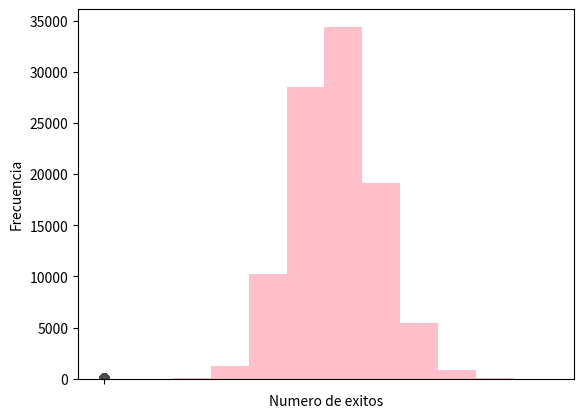

The script that saved this image:
# Path: ScriptPoisson.py
import numpy as np
import matplotlib.pyplot as plt
from scipy.stats import poisson
import statistics
import seaborn as sns


#Muestra 100
print("Muestra 100: \n ------------------------------------------")
cien = poisson.rvs(30, size =100) # Devuelve un listado del numero de exitos en 100 intentos con una probabilidad de 0.35 con distribucion binomial.

#Ejercicio 1 parte b
sns.boxplot(cien)
plt.ylabel('Numero de exitos') # Etiqueta el eje y.
plt.show()

#ejercicio 1 parte c
plt.hist(cien, color="blue")
plt.xlabel('Numero de exitos') # Etiqueta el eje x.
plt.ylabel('Frecuencia') # Etiqueta el eje y.
plt.show()

#Ejercicio 1 parte d
medianaCien =  statistics.median(cien)
print("Mediana de cien:", medianaCien)

modaCien = statistics.mode(cien)
print("Moda de cien:", modaCien)

#Ejercicio 1 parte e
# falta comparacion con emperanza teorica
mediaCien = statistics.mean(cien)
print("Media de cien:", mediaCien)

#Parte f
var_empirical = np.var(cien, ddof=1)
print("Varianza empírica:", var_empirical)

var_theoretical = np.var(cien)
print("Varianza teórica:", var_theoretical)

print("\n")
#Muestra 1000
print("Muestra 1000: \n ------------------------------------------")
mil = poisson.rvs(30, size =1000) # Devuelve un listado del numero de exitos en 1000 intentos con una probabilidad de 0.35.

#Ejercicio 1 parte b
sns.boxplot(mil)
plt.ylabel('Numero de exitos') # Etiqueta el eje y.
plt.show()

#parte c
plt.hist(mil, color="red")
plt.xlabel('Numero de exitos') # Etiqueta el eje x.
plt.ylabel('Frecuencia') # Etiqueta el eje y.
plt.show()

#Ejercicio 1 parte d
medianaMil= statistics.median(mil)
print("Mediana de mil:", medianaMil)

modaMil = statistics.mode(mil)
print("Moda de mil:", modaMil)

#Ejercicio 1 parte e
# falta comparacion con emperanza teorica
mediaMil = statistics.mean(mil)
print("Media de mil:", mediaMil)

#Parte f
var_empirical = np.var(mil, ddof=1)
print("Varianza empírica:", var_empirical)

var_theoretical = np.var(mil)
print("Varianza teórica:", var_theoretical)

print("\n")
#Muestra 10000
print("Muestra 10.000: \n ------------------------------------------")
diezmil = poisson.rvs(30, size =10000) # Devuelve un listado del numero de exitos en 10000 intentos con una probabilidad de 0.35.

#Ejercicio 1 parte b

sns.boxplot(diezmil)
plt.ylabel('Numero de exitos') # Etiqueta el eje y.
plt.show()

#parte c
plt.hist(diezmil, color="yellow")
plt.xlabel('Numero de exitos') # Etiqueta el eje x.
plt.ylabel('Frecuencia') # Etiqueta el eje y.
plt.show()

#parte d
medianaDiezmil = statistics.median(diezmil)
print("Mediana de diezmil:", medianaDiezmil)

modaDiezmil = statistics.mode(diezmil)
print("Moda de diezmil:", modaDiezmil)

#Ejercicio 1 parte e
# falta comparacion con emperanza teorica

mediaDiezmil = statistics.mean(diezmil)
print("Media de diezmil:", mediaDiezmil)

#Parte f
var_empirical = np.var(diezmil, ddof=1)
print("Varianza empírica:", var_empirical)

var_theoretical = np.var(diezmil)
print("Varianza teórica:", var_theoretical)

print("\n")
#Muestra 100000
print("Muestra 100.000: \n ------------------------------------------")
cienmil = poisson.rvs(30, size =100000) # Devuelve un listado del numero de exitos en 100000 intentos con una probabilidad de 0.35.

#Ejercicio 1 parte b
sns.boxplot(cienmil)
plt.ylabel('Numero de exitos') # Etiqueta el eje y.
plt.show()


#parte c
plt.hist(cienmil, color="pink")
plt.xlabel('Numero de exitos') # Etiqueta el eje x.
plt.ylabel('Frecuencia') # Etiqueta el eje y.
plt.show()

#parte d
medianaCienmil = statistics.median(cienmil)
print("Mediana de cienmil:", medianaCienmil)

modaCienmil = statistics.mode(cienmil)
print("Moda de cienmil:", modaCienmil)


#Ejercicio 1 parte e
# falta comparacion con emperanza teorica

mediaCienmil = statistics.mean(cienmil)
print("Media de cienmil:", mediaCienmil)

#Parte f

var_empirical = np.var(cienmil, ddof=1)
print("Varianza empírica:", var_empirical)

var_theoretical = np.var(cienmil)
print("Varianza teórica:", var_theoretical)

# x = np.arange(0, 100) # Devuelve un listado de numeros enteros desde 0 hasta 4.
# plt.bar(x, cien, color = 'blue') # Grafica un histograma de barras con los valores de cien.
# plt.xlabel('Numero de exitos') # Etiqueta el eje x.
# plt.ylabel('Frecuencia') # Etiqueta el eje y.
# plt.show() # Muestra la grafica.

# x = np.arange(0, 1000) # Devuelve un listado de numeros enteros desde 0 hasta 4.
# plt.bar(x, mil, color = 'blue') # Grafica un histograma de barras con los valores de mil.
# plt.xlabel('Numero de exitos') # Etiqueta el eje x.
# plt.ylabel('Frecuencia') # Etiqueta el eje y.
# plt.show() # Muestra la grafica.

# x = np.arange(0, 10000) # Devuelve un listado de numeros enteros desde 0 hasta 4.
# plt.bar(x, diezmil, color = 'blue') # Grafica un histograma de barras con los valores de diezmil.
# plt.xlabel('Numero de exitos') # Etiqueta el eje x.
# plt.ylabel('Frecuencia') # Etiqueta el eje y.
# plt.show() # Muestra la grafica.

# x = np.arange(0, 100000) # Devuelve un listado de numeros enteros desde 0 hasta 4.
# plt.bar(x, cienmil, color = 'blue') # Grafica un histograma de barras con los valores de cienmil.
# plt.xlabel('Numero de exitos') # Etiqueta el eje x.
# plt.ylabel('Frecuencia') # Etiqueta el eje y.
# plt.show() # Muestra la grafica.

